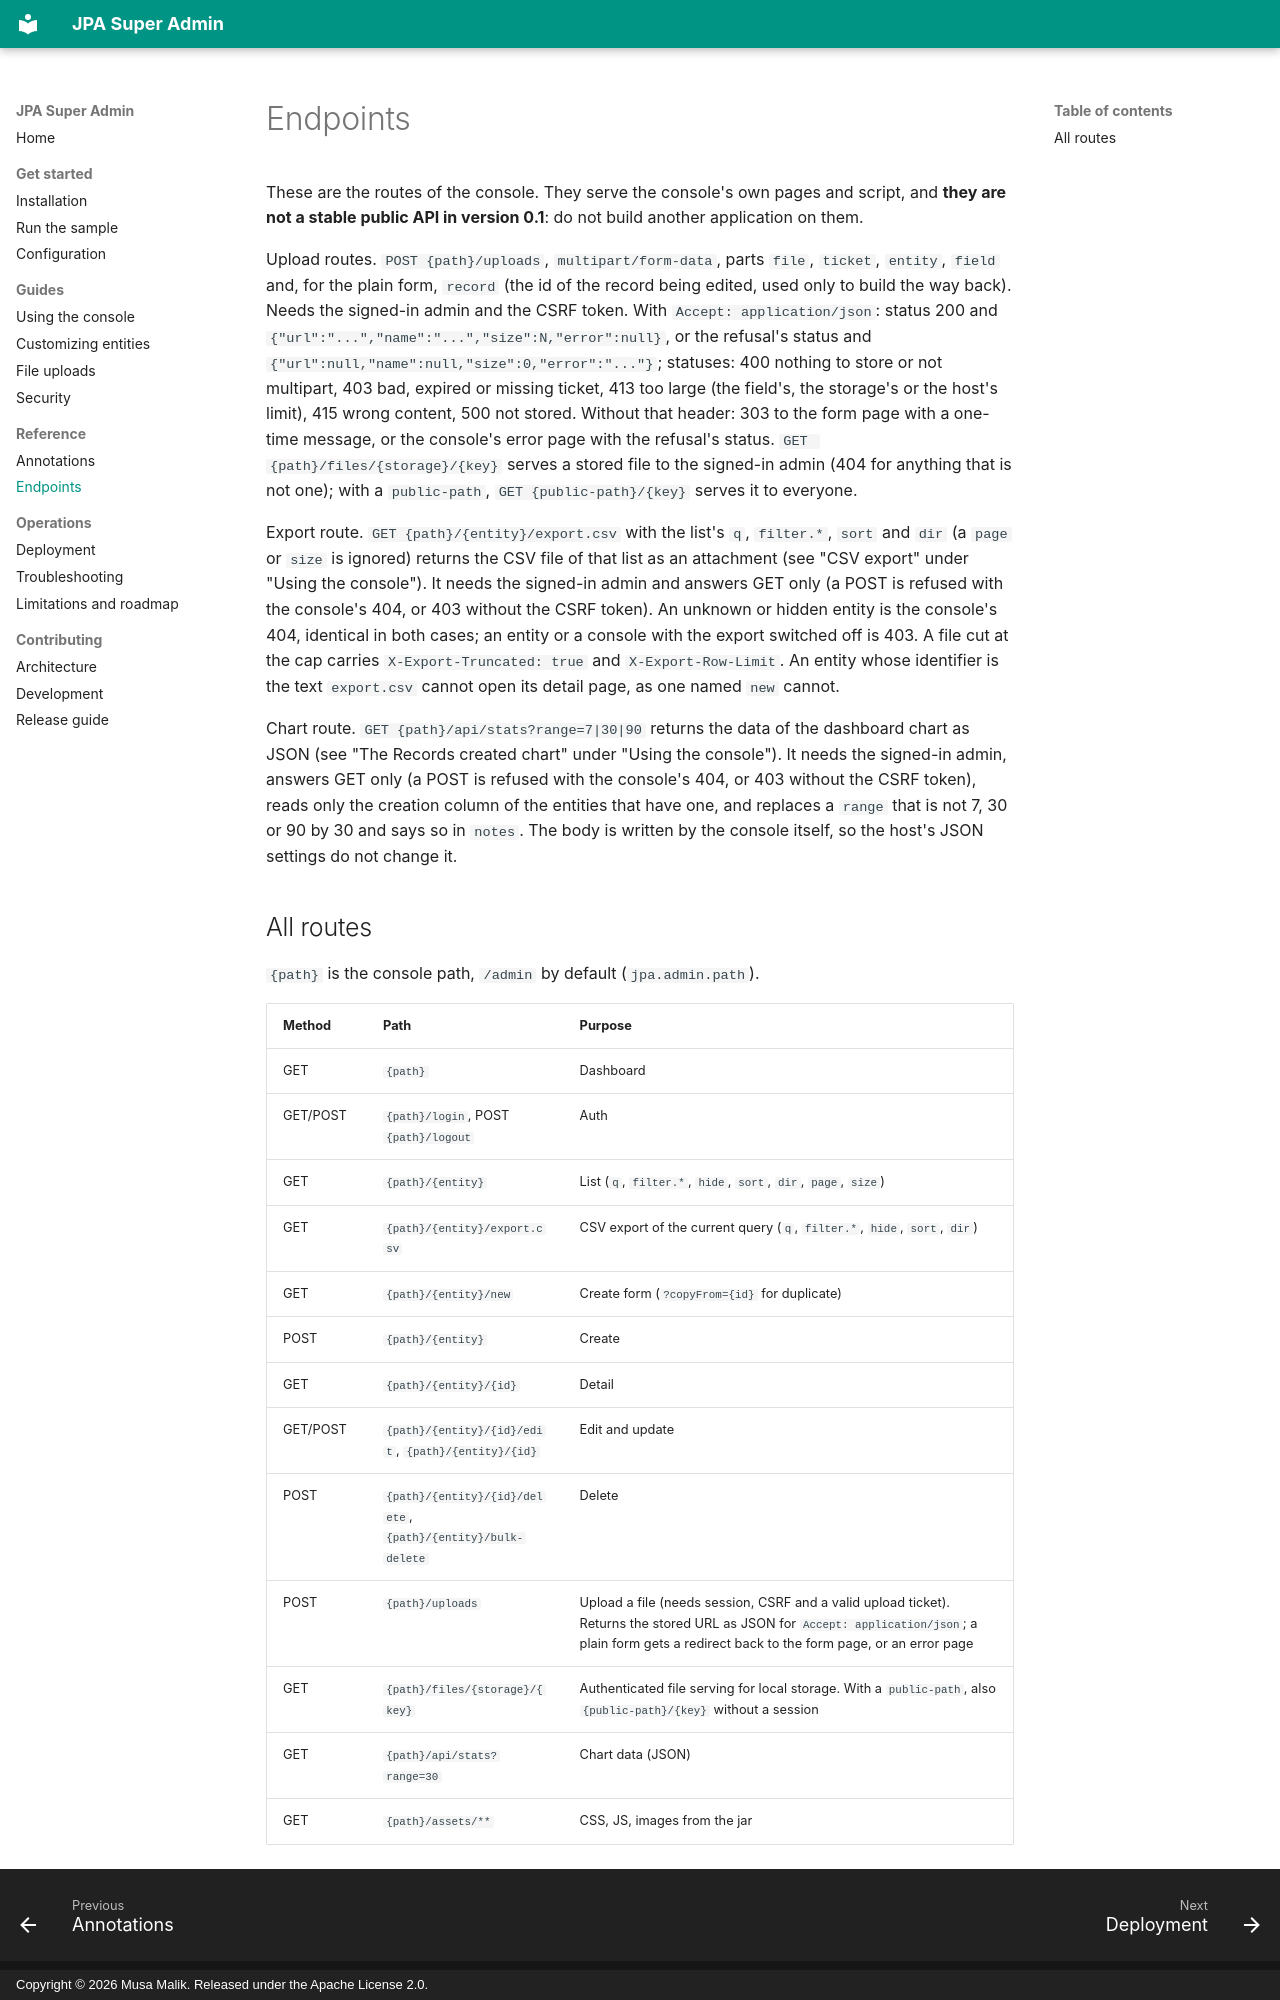

repository: mdmusahub/JPA-SUPER-ADMIN · page: endpoints/index.html · generator: mkdocs · copyright: Copyright © 2026 Musa Malik. Released under the Apache License 2.0.

# Endpoints

These are the routes of the console. They serve the console's own pages and script, and **they are not a stable public API in version 0.1**: do not build another application on them.

Upload routes. `POST {path}/uploads`, `multipart/form-data`, parts `file`, `ticket`, `entity`, `field` and, for the plain form, `record` (the id of the record being edited, used only to build the way back). Needs the signed-in admin and the CSRF token. With `Accept: application/json`: status 200 and `{"url":"...","name":"...","size":N,"error":null}`, or the refusal's status and `{"url":null,"name":null,"size":0,"error":"..."}`; statuses: 400 nothing to store or not multipart, 403 bad, expired or missing ticket, 413 too large (the field's, the storage's or the host's limit), 415 wrong content, 500 not stored. Without that header: 303 to the form page with a one-time message, or the console's error page with the refusal's status. `GET {path}/files/{storage}/{key}` serves a stored file to the signed-in admin (404 for anything that is not one); with a `public-path`, `GET {public-path}/{key}` serves it to everyone.

Export route. `GET {path}/{entity}/export.csv` with the list's `q`, `filter.*`, `sort` and `dir` (a `page` or `size` is ignored) returns the CSV file of that list as an attachment (see "CSV export" under "Using the console"). It needs the signed-in admin and answers GET only (a POST is refused with the console's 404, or 403 without the CSRF token). An unknown or hidden entity is the console's 404, identical in both cases; an entity or a console with the export switched off is 403. A file cut at the cap carries `X-Export-Truncated: true` and `X-Export-Row-Limit`. An entity whose identifier is the text `export.csv` cannot open its detail page, as one named `new` cannot.

Chart route. `GET {path}/api/stats?range=7|30|90` returns the data of the dashboard chart as JSON (see "The Records created chart" under "Using the console"). It needs the signed-in admin, answers GET only (a POST is refused with the console's 404, or 403 without the CSRF token), reads only the creation column of the entities that have one, and replaces a `range` that is not 7, 30 or 90 by 30 and says so in `notes`. The body is written by the console itself, so the host's JSON settings do not change it.
